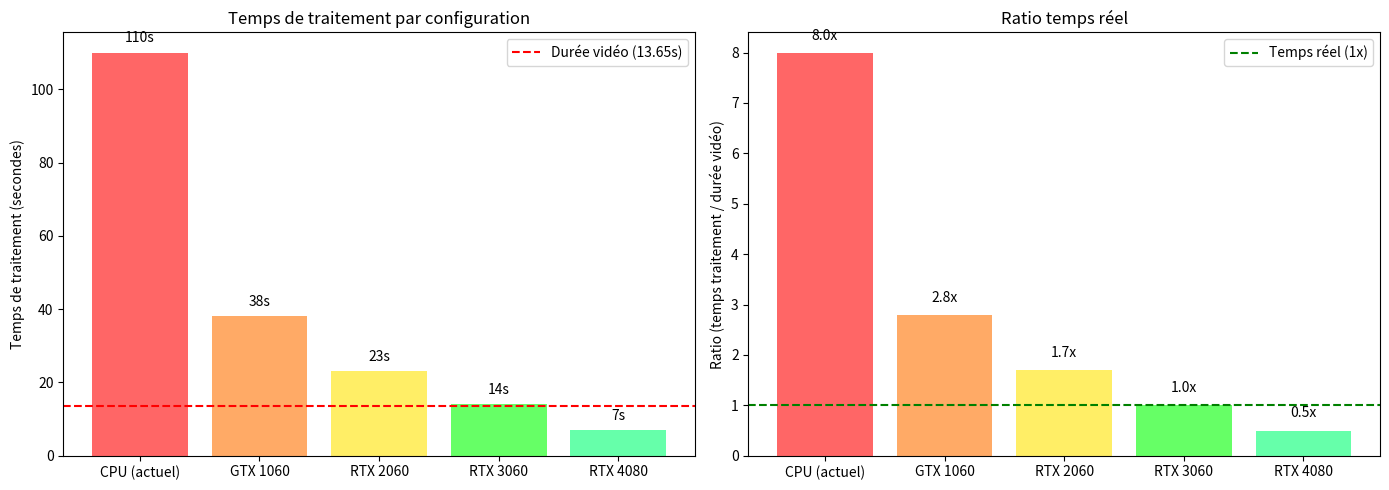

Reproduce this figure in Python.
# generate_report_charts.py
import matplotlib.pyplot as plt
import numpy as np

# Données
configs = ['CPU (actuel)', 'GTX 1060', 'RTX 2060', 'RTX 3060', 'RTX 4080']
times = [110, 38, 23, 14, 7]
ratios = [8.0, 2.8, 1.7, 1.0, 0.5]

fig, axes = plt.subplots(1, 2, figsize=(14, 5))

# Graphique 1 : Temps de traitement
colors = ['#ff6666', '#ffaa66', '#ffee66', '#66ff66', '#66ffaa']
bars1 = axes[0].bar(configs, times, color=colors)
axes[0].set_ylabel('Temps de traitement (secondes)')
axes[0].set_title('Temps de traitement par configuration')
axes[0].axhline(y=13.65, color='red', linestyle='--', label='Durée vidéo (13.65s)')
axes[0].legend()

for bar, time in zip(bars1, times):
    axes[0].text(bar.get_x() + bar.get_width()/2, bar.get_height() + 2, 
                 f'{time}s', ha='center', va='bottom')

# Graphique 2 : Ratio temps réel
bars2 = axes[1].bar(configs, ratios, color=colors)
axes[1].set_ylabel('Ratio (temps traitement / durée vidéo)')
axes[1].set_title('Ratio temps réel')
axes[1].axhline(y=1.0, color='green', linestyle='--', label='Temps réel (1x)')
axes[1].legend()

for bar, ratio in zip(bars2, ratios):
    axes[1].text(bar.get_x() + bar.get_width()/2, bar.get_height() + 0.2,
                 f'{ratio}x', ha='center', va='bottom')

plt.tight_layout()
plt.savefig('performance_comparison.png', dpi=150, bbox_inches='tight')
plt.show()

print("📊 Graphiques générés: performance_comparison.png")
